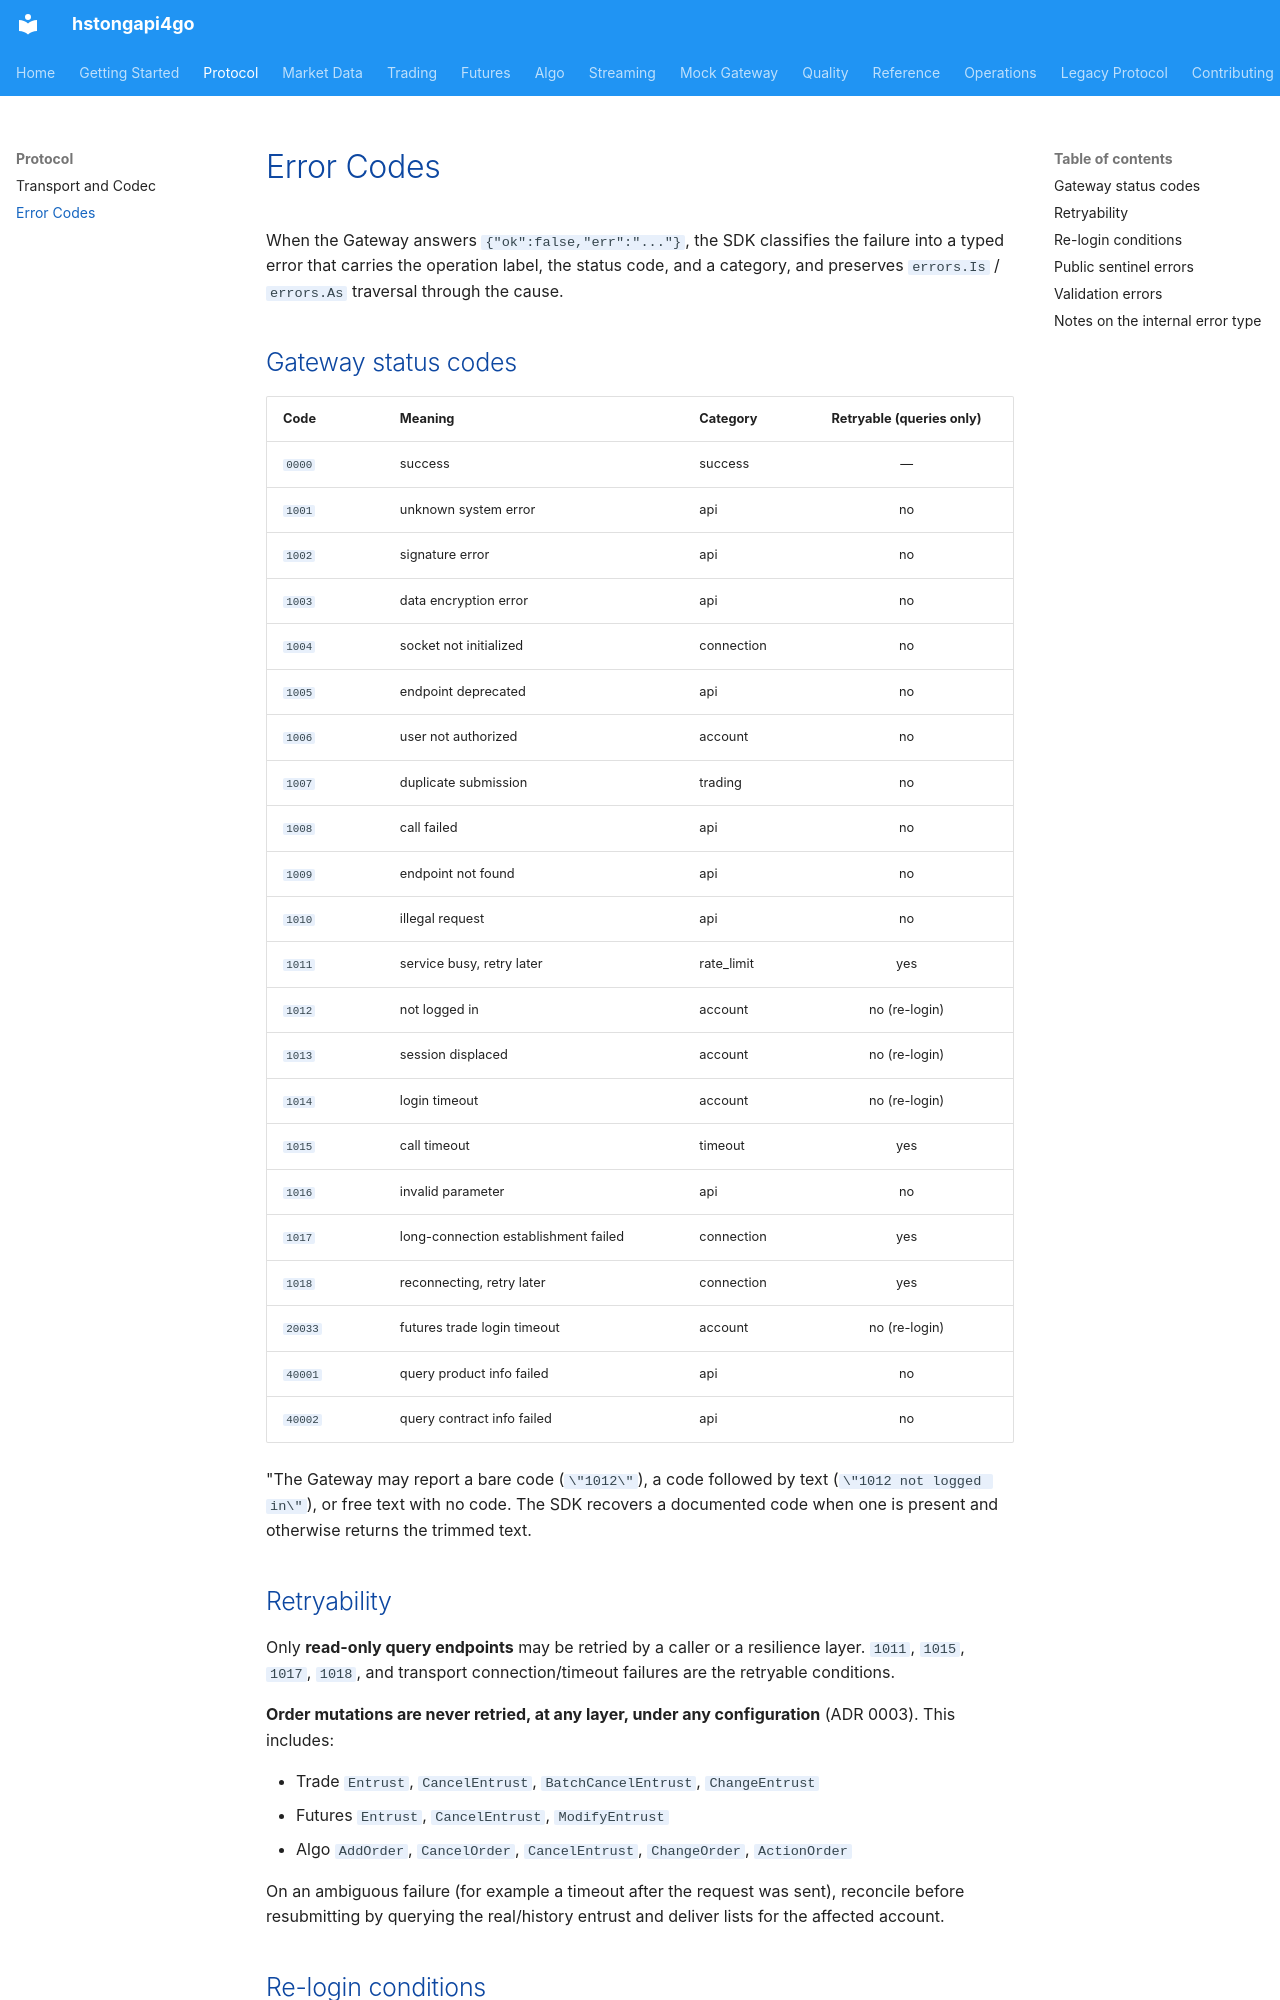

repository: shing1211/hstongapi4go · page: errors/index.html · generator: mkdocs

# Error Codes

When the Gateway answers `{"ok":false,"err":"..."}`, the SDK classifies the
failure into a typed error that carries the operation label, the status code, and
a category, and preserves `errors.Is` / `errors.As` traversal through the cause.

## Gateway status codes

| Code | Meaning | Category | Retryable (queries only) |
|------|---------|----------|:------------------------:|
| `0000` | success | success | — |
| `1001` | unknown system error | api | no |
| `1002` | signature error | api | no |
| `1003` | data encryption error | api | no |
| `1004` | socket not initialized | connection | no |
| `1005` | endpoint deprecated | api | no |
| `1006` | user not authorized | account | no |
| `1007` | duplicate submission | trading | no |
| `1008` | call failed | api | no |
| `1009` | endpoint not found | api | no |
| `1010` | illegal request | api | no |
| `1011` | service busy, retry later | rate_limit | yes |
| `1012` | not logged in | account | no (re-login) |
| `1013` | session displaced | account | no (re-login) |
| `1014` | login timeout | account | no (re-login) |
| `1015` | call timeout | timeout | yes |
| `1016` | invalid parameter | api | no |
| `1017` | long-connection establishment failed | connection | yes |
| `1018` | reconnecting, retry later | connection | yes |
| `20033` | futures trade login timeout | account | no (re-login) |
| `40001` | query product info failed | api | no |
| `40002` | query contract info failed | api | no |

"The Gateway may report a bare code (`\"1012\"`), a code followed by text
(`\"1012 not logged in\"`), or free text with no code. The SDK recovers a
documented code when one is present and otherwise returns the trimmed text.

## Retryability

Only **read-only query endpoints** may be retried by a caller or a resilience
layer. `1011`, `1015`, `1017`, `1018`, and transport connection/timeout failures
are the retryable conditions.

**Order mutations are never retried, at any layer, under any configuration**
(ADR 0003). This includes:

- Trade `Entrust`, `CancelEntrust`, `BatchCancelEntrust`, `ChangeEntrust`
- Futures `Entrust`, `CancelEntrust`, `ModifyEntrust`
- Algo `AddOrder`, `CancelOrder`, `CancelEntrust`, `ChangeOrder`, `ActionOrder`

On an ambiguous failure (for example a timeout after the request was sent),
reconcile before resubmitting by querying the real/history entrust and deliver
lists for the affected account.

## Re-login conditions

`1012`, `1013`, `1014`, and `20033` indicate the session is no longer valid. The
trade manager performs a best-effort single-flight re-login and returns the
original error to the caller. See [Authentication](authentication.md).
